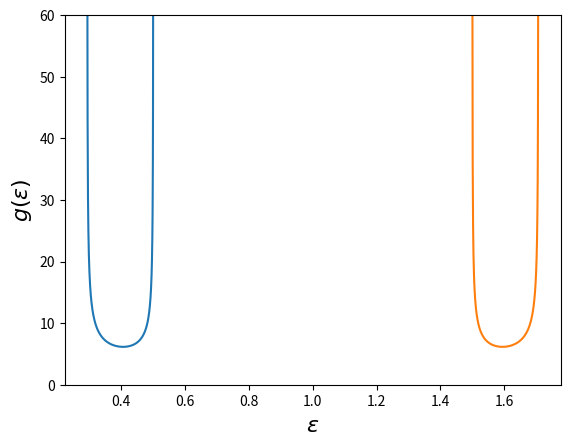

Reproduce this figure in Python.
#!/usr/bin/env python
# -*- coding: utf-8 -*-
# created at Dec 5, 2016 23:20

from __future__ import division
import matplotlib.pyplot as plt
import numpy as np

ep = 0.5
e_1 = np.linspace(0.292893, 0.5, num=500, endpoint=False)
e_2 = np.linspace(1.5, 1.70711, num=500, endpoint=False)


def density_of_states_1(e):
    g = - 32 * (e - 1) / np.pi / np.sqrt(1 - (8 * (e - 1)**2 - 3)**2)
    return g


def density_of_states_2(e):
    return 32 * (e - 1) / np.pi / np.sqrt(1 - (8 * (e - 1)**2 - 3)**2)


plt.plot(e_1, [density_of_states_1(ee) for ee in e_1])
plt.plot(e_2, [density_of_states_2(ee) for ee in e_2])
plt.xlabel(r'$\varepsilon$', fontsize=16)
plt.ylabel(r'$g(\varepsilon)$', fontsize=16)
plt.ylim((0, 60))
plt.show()
# plt.savefig("/Users/Neo/Documents/APPH 6081/HW 7/images/pro_1_b.pdf")
